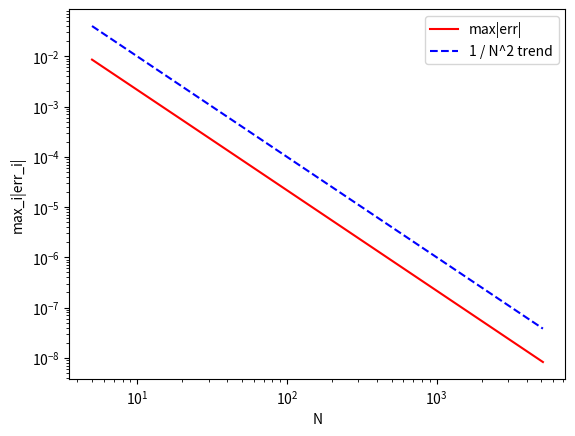

Generate this figure with matplotlib:
#!/usr/bin/env python3
# -*- coding: utf-8 -*-
"""
 ,-*
(_) Created on <Mon Apr 19 2021>

[redacted]
@function:
Example of Poisson eqn with Dirichlet BC in 1d.

Modified to answer questions of the exercise sheet.
"""
import numpy as np
import matplotlib.pyplot as plt
import scipy.linalg as spl

def fsource(x):
  return -x * (x + 3) * np.exp(x)

def uexact(x):
  return x * (x - 1) * np.exp(x)

def matrix_D2(N):
  # generate the FD stencil
  l = np.diag(np.ones(N), k=-1)
  d = -2 * np.diag(np.ones(N + 1), k=0)
  u = np.diag(np.ones(N), k=1)
  return (l + d + u)

def matrix_A(N):
  # build the LHS of (**)
  D2 = matrix_D2(N)

  # impose the boundary conditions
  D2[0, :] = 0   # clear first
  D2[-1, :] = 0  # and last rows
  D2[0, 0] = 1
  D2[-1, -1] = 1

  return D2

def solver(N):
  x = np.linspace(0, 1, num=N + 1)
  dx = x[1] - x[0]

  A = matrix_A(N)
  inv_A = np.linalg.inv(A)
  f = - dx ** 2 * fsource(x)

  # ensure that u_0 = u_N = 0 (set the RHS)
  f[0] = f[-1] = 0
  u = np.dot(inv_A, f)
  return x, u

def solver_banded(N):
  x = np.linspace(0, 1, num=N + 1)
  dx = x[1] - x[0]

  d = -2 * np.ones(N+1)
  d[0] = d[-1] = 1

  u = np.ones(N+1)
  l = np.ones(N+1)
  u[:2] = 0
  l[-2:] = 0
  A_banded = np.vstack((u, d, l))

  # A = matrix_A(N)
  # inv_A = np.linalg.inv(A)
  f = - dx ** 2 * fsource(x)

  # ensure that u_0 = u_N = 0 (set the RHS)
  f[0] = f[-1] = 0

  u = spl.solve_banded((1, 1), A_banded, f)
  return x, u


if __name__ == '__main__':
  # construct a solution

  # N = 10
  # x, u_num = solver(N)
  # u_exa = uexact(x)

  # plt.plot(x, u_num, '-r')
  # plt.plot(x, u_exa, '--g')

  # plt.show()

  N = 5  # starting value
  p_num = 11
  N_ran = N * 2 ** np.arange(p_num)

  err_vec = np.zeros_like(N_ran, dtype=np.float64)

  for i in range(p_num):
    N_cur = N_ran[i]
    x, u_num = solver_banded(N_cur)
    u_exa = uexact(x)

    abs_diff_u = np.abs(u_num - u_exa)
    max_abs_diff_u = np.max(abs_diff_u)

    dx = x[1] - x[0]
    print(dx, N_cur, max_abs_diff_u)
    err_vec[i] = max_abs_diff_u


# check that this follows expected second order
log_err_vec = np.log(err_vec)
log_N_ran = np.log(N_ran)

log_sqr_vec = 2 * np.log(N_ran)

plt.loglog(N_ran, err_vec, '-r', label='max|err|')
plt.loglog(N_ran, 1 / N_ran ** (2), '--b', label='1 / N^2 trend')

plt.xlabel('N')
plt.ylabel('max_i|err_i|')
plt.legend()
plt.show()


#
# :D
#
